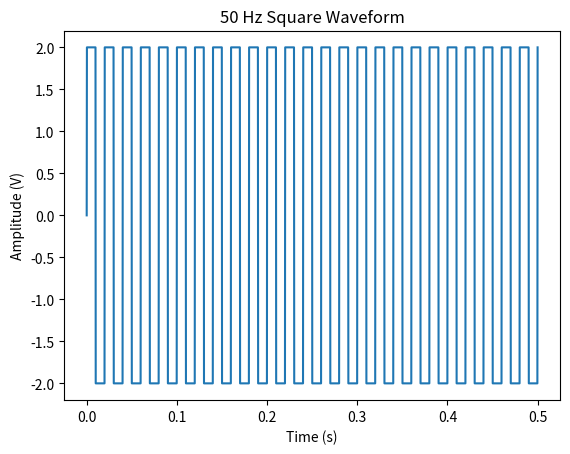

Python code for this plot:
import numpy as np
import matplotlib.pyplot as plt

# Frequency
fs = 1000
T= fs*2
t = np.linspace(0, 0.5, T) 

x = 2 * np.sign(np.sin(2*np.pi*50*t))


plt.plot(t,x)
plt.xlabel('Time (s)')
plt.ylabel('Amplitude (V)')
plt.title('50 Hz Square Waveform')
plt.show()